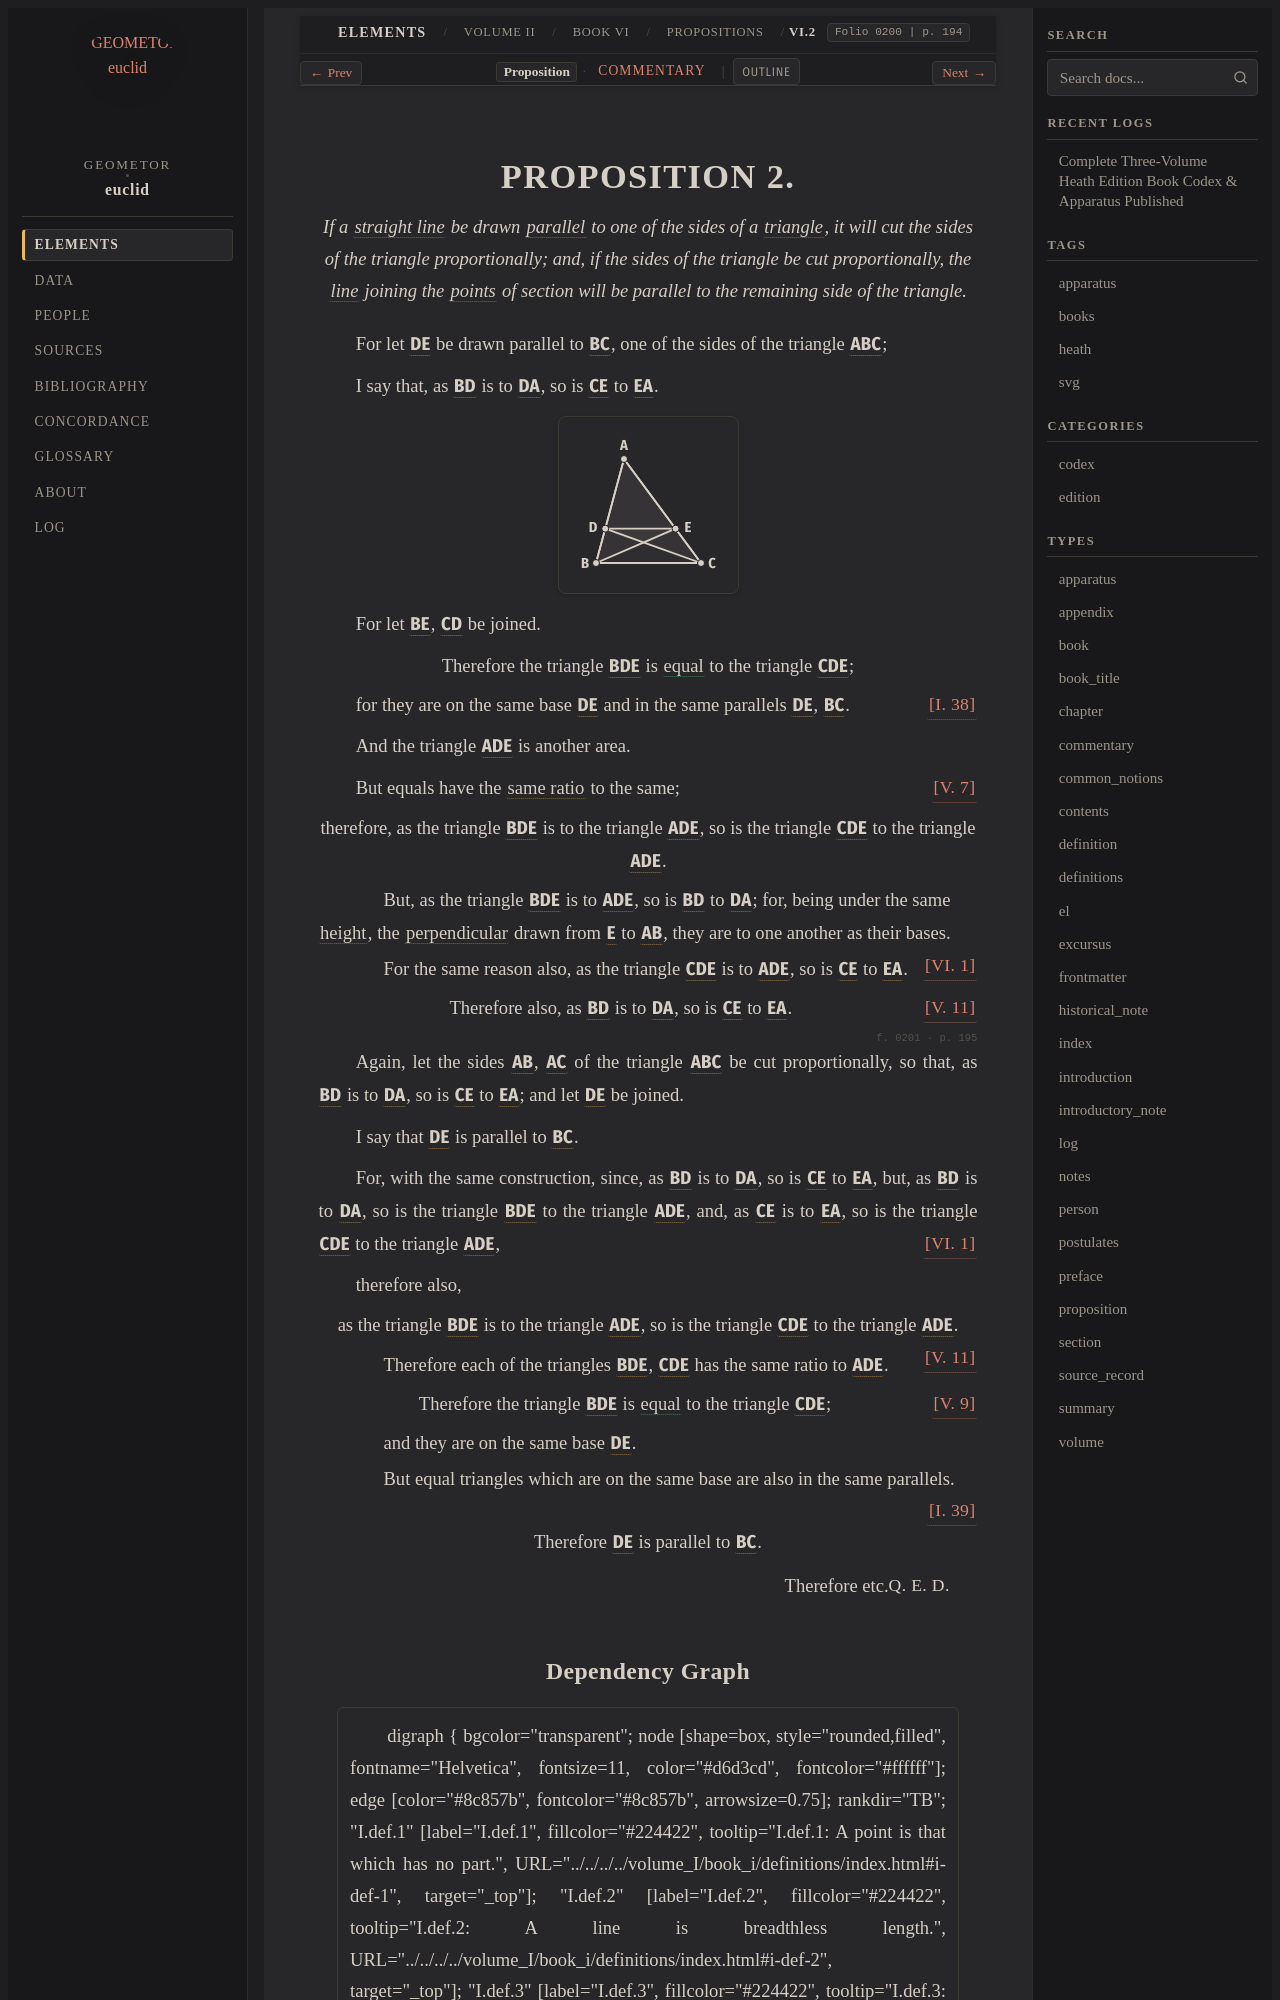

repository: geometor/euclid · page: heath/volume_II/book_vi/propositions/02/index.html · generator: sphinx

:canonical_id: VI.2
:volume: II
:book: VI
:proposition: 2
:type: proposition
:title: Proposition VI.2
:folios: 0200, 0201
:folio: 0200
:page: 194
:pages: 194, 195
:dependencies: I.def.1, I.def.2, I.def.4, I.def.19, I.def.23, I.38, I.39, V.7, V.9, V.11, VI.1

.. _VI.2:

.. folio:: 0200
   :page: 194

PROPOSITION 2.
==============

.. enunciation::

   If a :term:`straight line <straight-line>` be drawn :term:`parallel <parallel-straight-lines>` to one of the sides of a :term:`triangle <trilateral>`, it will cut the sides of the triangle proportionally; and, if the sides of the triangle be cut proportionally, the :term:`line <line>` joining the :term:`points <point>` of section will be parallel to the remaining side of the triangle.

For let :g:`DE <0200.g1:/ D E />` be drawn parallel to :g:`BC <0200.g1:/ B C />`, one of the sides of the triangle :g:`ABC <0200.g1:< A B C >>`;

I say that, as :g:`BD <0200.g1:/ B D />` is to :g:`DA <0200.g1:/ D A />`, so is :g:`CE <0200.g1:/ C E />` to :g:`EA <0200.g1:/ E A />`.

.. picture:: 0200.g1.svg
   :alt: Book VI Proposition 2

For let :g:`BE <0200.g1:/ B E />`, :g:`CD <0200.g1:/ C D />` be joined.

.. assertion::

   Therefore the triangle :g:`BDE <0200.g1:< B D E >>` is :eq:`equal <0200.g1:< B D E > = 0200.g1:< C D E >>` to the triangle :g:`CDE <0200.g1:< C D E >>`;

for they are on the same base :g:`DE <0200.g1:/ D E />` and in the same parallels :g:`DE <0200.g1:/ D E />`, :g:`BC <0200.g1:/ B C />`. :just:`[I. 38] <I.38>`

And the triangle :g:`ADE <0200.g1:< A D E >>` is another area.

But equals have the :term:`same ratio <in-the-same-ratio>` to the same; :just:`[V. 7] <V.7>`

.. assertion::

   therefore, as the triangle :g:`BDE <0200.g1:< B D E >>` is to the triangle :g:`ADE <0200.g1:< A D E >>`, so is the triangle :g:`CDE <0200.g1:< C D E >>` to the triangle :g:`ADE <0200.g1:< A D E >>`.

.. subclause::

   But, as the triangle :g:`BDE <0200.g1:< B D E >>` is to :g:`ADE <0200.g1:< A D E >>`, so is :g:`BD <0200.g1:/ B D />` to :g:`DA <0200.g1:/ D A />`; for, being under the same :term:`height <height>`, the :term:`perpendicular <perpendicular>` drawn from :g:`E <0200.g1:E>` to :g:`AB <0200.g1:/ A B />`, they are to one another as their bases. :just:`[VI. 1] <VI.1>`

.. subclause::

   For the same reason also, as the triangle :g:`CDE <0200.g1:< C D E >>` is to :g:`ADE <0200.g1:< A D E >>`, so is :g:`CE <0200.g1:/ C E />` to :g:`EA <0200.g1:/ E A />`.

.. assertion:: [V. 11] <V.11>

   Therefore also, as :g:`BD <0200.g1:/ B D />` is to :g:`DA <0200.g1:/ D A />`, so is :g:`CE <0200.g1:/ C E />` to :g:`EA <0200.g1:/ E A />`.

.. _folio-ii-0201:

.. folio:: 0201
   :page: 195

Again, let the sides :g:`AB <0200.g1:/ A B />`, :g:`AC <0200.g1:/ A C />` of the triangle :g:`ABC <0200.g1:< A B C >>` be cut proportionally, so that, as :g:`BD <0200.g1:/ B D />` is to :g:`DA <0200.g1:/ D A />`, so is :g:`CE <0200.g1:/ C E />` to :g:`EA <0200.g1:/ E A />`; and let :g:`DE <0200.g1:/ D E />` be joined.

I say that :g:`DE <0200.g1:/ D E />` is parallel to :g:`BC <0200.g1:/ B C />`.

For, with the same construction, since, as :g:`BD <0200.g1:/ B D />` is to :g:`DA <0200.g1:/ D A />`, so is :g:`CE <0200.g1:/ C E />` to :g:`EA <0200.g1:/ E A />`, but, as :g:`BD <0200.g1:/ B D />` is to :g:`DA <0200.g1:/ D A />`, so is the triangle :g:`BDE <0200.g1:< B D E >>` to the triangle :g:`ADE <0200.g1:< A D E >>`, and, as :g:`CE <0200.g1:/ C E />` is to :g:`EA <0200.g1:/ E A />`, so is the triangle :g:`CDE <0200.g1:< C D E >>` to the triangle :g:`ADE <0200.g1:< A D E >>`, :just:`[VI. 1] <VI.1>`

therefore also,

.. assertion::

   as the triangle :g:`BDE <0200.g1:< B D E >>` is to the triangle :g:`ADE <0200.g1:< A D E >>`, so is the triangle :g:`CDE <0200.g1:< C D E >>` to the triangle :g:`ADE <0200.g1:< A D E >>`. :just:`[V. 11] <V.11>`

.. subclause::

   Therefore each of the triangles :g:`BDE <0200.g1:< B D E >>`, :g:`CDE <0200.g1:< C D E >>` has the same ratio to :g:`ADE <0200.g1:< A D E >>`.

.. assertion:: [V. 9] <V.9>

   Therefore the triangle :g:`BDE <0200.g1:< B D E >>` is :eq:`equal <0200.g1:< B D E > = 0200.g1:< C D E >>` to the triangle :g:`CDE <0200.g1:< C D E >>`;

.. subclause::

   and they are on the same base :g:`DE <0200.g1:/ D E />`.

.. subclause::

   But equal triangles which are on the same base are also in the same parallels. :just:`[I. 39] <I.39>`

.. assertion::

   Therefore :g:`DE <0200.g1:/ D E />` is parallel to :g:`BC <0200.g1:/ B C />`.

.. qed::

   Therefore etc. :just:`Q. E. D.`
